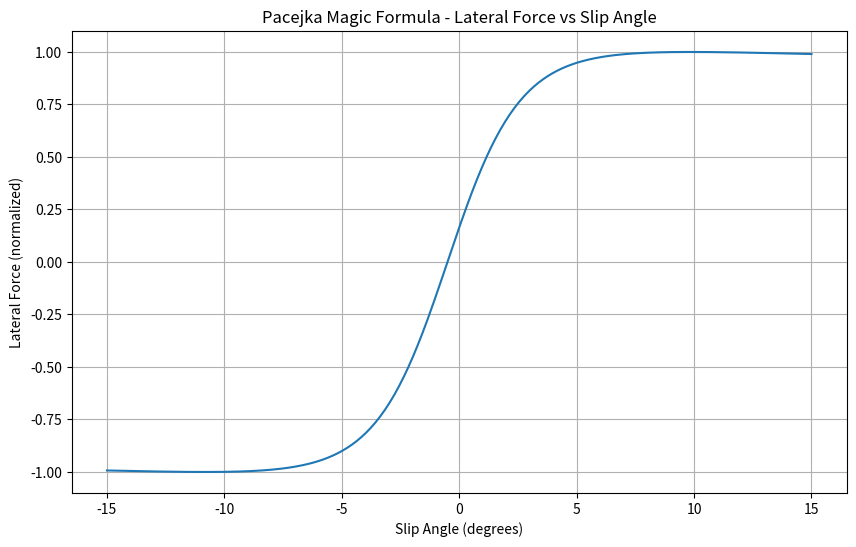

Write Python code to recreate this figure.
import numpy as np
import matplotlib.pyplot as plt

# Pacejka parameters (example values)
B = 10.0    # Stiffness factor
C = 1.9     # Shape factor
D = 1.0     # Peak factor
E = 0.97    # Curvature factor
Sh = 0.0    # Horizontal shift
K = 0.1     # Camber stiffness

def pacejka_magic_formula(alpha, gamma):
    # Convert angles to radians
    alpha_rad = np.deg2rad(alpha)
    gamma_rad = np.deg2rad(gamma)
    
    # Effective slip angle
    alpha_eff = alpha_rad + Sh + K * gamma_rad
    
    # Calculate lateral force
    Fy = D * np.sin(C * np.arctan(B * alpha_eff - E * (B * alpha_eff - np.arctan(B * alpha_eff))))
    return Fy

# Slip angle range from -15 to 15 degrees
alpha_values = np.linspace(-15, 15, 300)
gamma_value = 5  # Camber angle in degrees

# Calculate lateral forces
Fy_values = [pacejka_magic_formula(alpha, gamma_value) for alpha in alpha_values]

# Plotting
plt.figure(figsize=(10, 6))
plt.plot(alpha_values, Fy_values)
plt.title('Pacejka Magic Formula - Lateral Force vs Slip Angle')
plt.xlabel('Slip Angle (degrees)')
plt.ylabel('Lateral Force (normalized)')
plt.grid(True)
plt.show()
